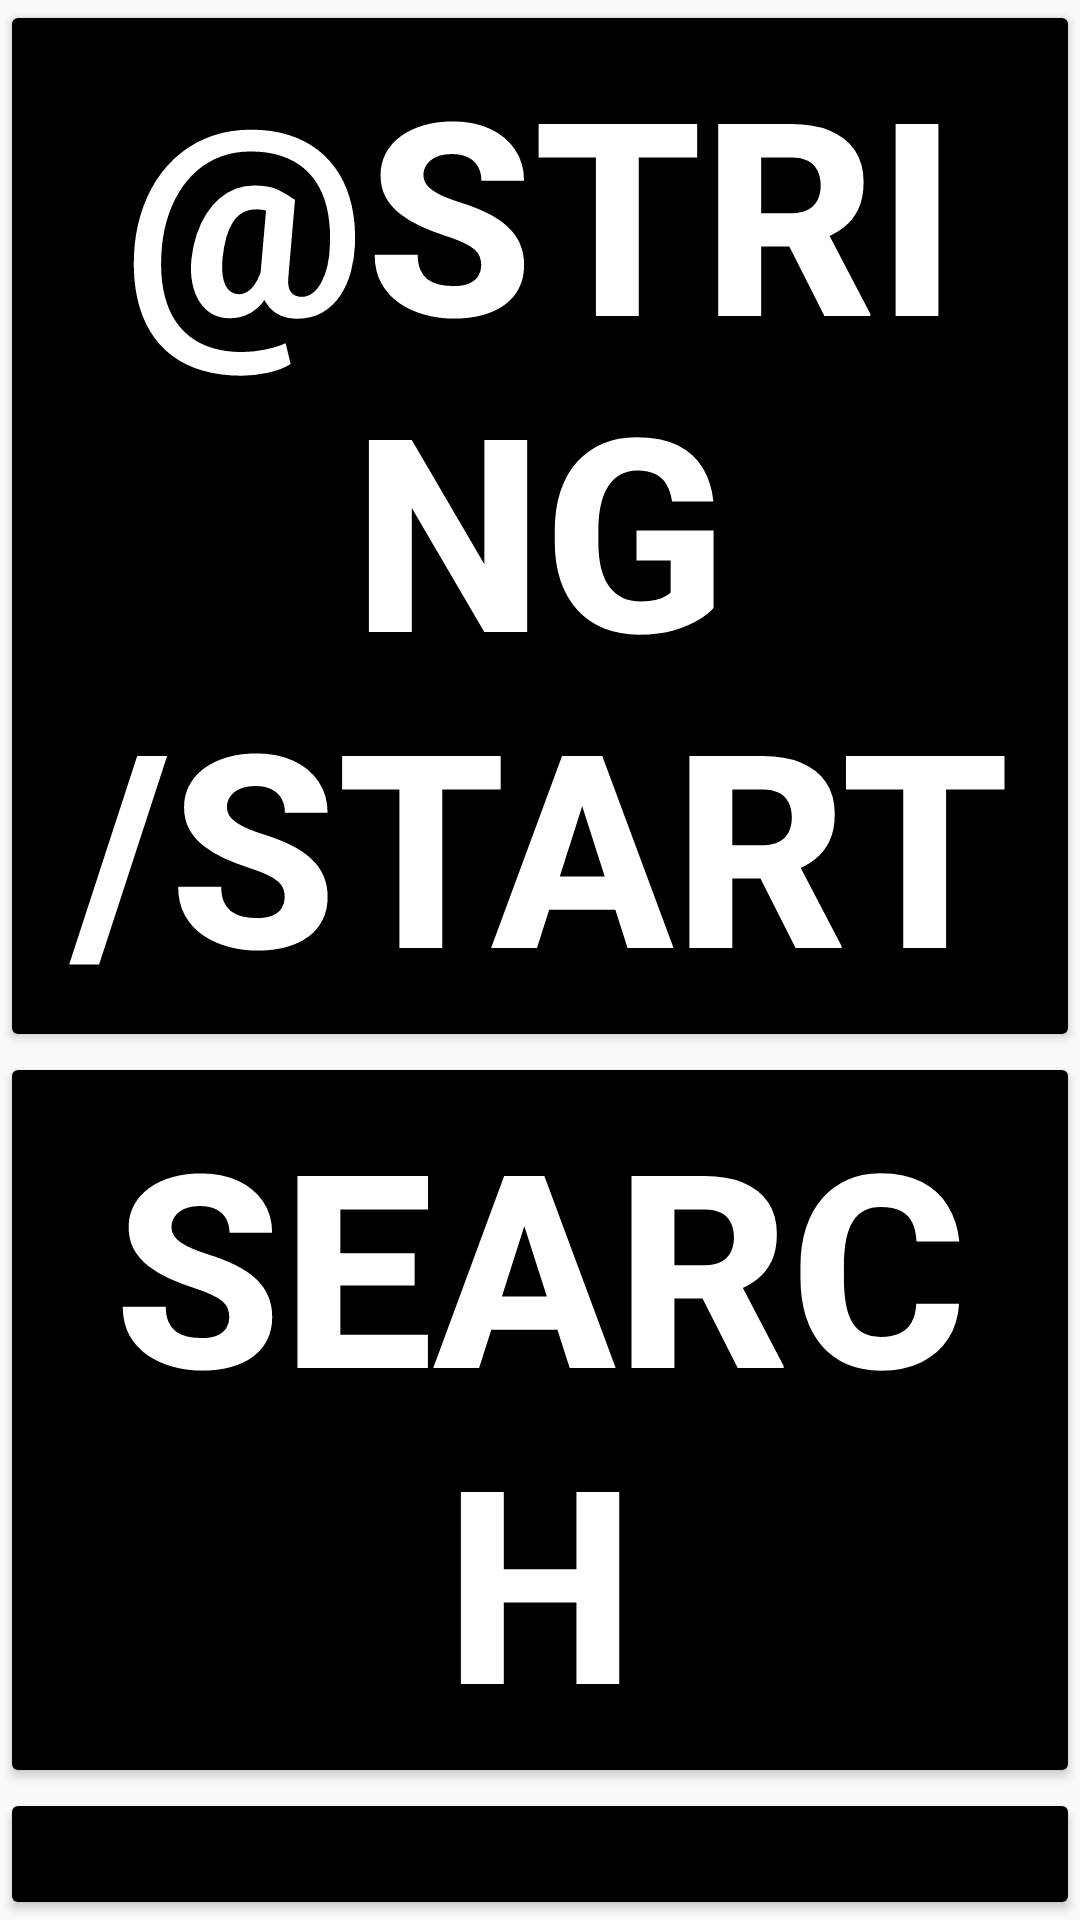

Reconstruct the res/layout file that produces this screen, plus the resources it refers to.
<!-- AndroidManifest.xml: application theme Theme.SoundPathEmpty -->
<!-- res/layout/layout.xml -->
<?xml version="1.0" encoding="utf-8"?>
<LinearLayout xmlns:android="http://schemas.android.com/apk/res/android"
    android:layout_width="match_parent"
    android:layout_height="match_parent">


    <LinearLayout
        android:layout_width="match_parent"
        android:layout_height="match_parent"
        android:orientation="vertical">
        
        <Button
            android:id="@+id/button9"
            android:layout_width="match_parent"
            android:layout_height="wrap_content"
            android:backgroundTint="#000000"
            android:text="@string/Start"
            android:textColor="#FFFFFF"
            android:textSize="90dp"
            android:textStyle="bold"
            android:visibility="visible" />
        
        <Button
            android:id="@+id/button10"
            android:layout_width="match_parent"
            android:layout_height="wrap_content"
            android:backgroundTint="#000000"
            android:text="@string/Search"
            android:textColor="#FFFFFF"
            android:textSize="90dp"
            android:textStyle="bold" />
        
        <Button
            android:id="@+id/button11"
            android:layout_width="match_parent"
            android:layout_height="wrap_content"
            android:backgroundTint="#000000"
            android:text="@string/Routes"
            android:textColor="#FFFFFF"
            android:textSize="90dp"
            android:textStyle="bold" />
        
        <Button
            android:id="@+id/button12"
            android:layout_width="match_parent"
            android:layout_height="wrap_content"
            android:backgroundTint="#000000"
            android:text="@string/Location"
            android:textColor="#FFFFFF"
            android:textSize="75dp"
            android:textStyle="bold" />
        
        <Button
            android:id="@+id/button13"
            android:layout_width="match_parent"
            android:layout_height="wrap_content"
            android:backgroundTint="#000000"
            android:text="@string/Settings"
            android:textColor="#FFFFFF"
            android:textSize="75dp"
            android:textStyle="bold" />
    </LinearLayout>
</LinearLayout>
<!-- resources referenced by this layout -->
<resources>
  <string name="Location">LOCATION</string>
  <string name="Routes">ROUTES</string>
  <string name="Search">SEARCH</string>
  <string name="Settings">SETTINGS</string>
  <style name="Theme.SoundPathEmpty" parent="android:Theme.Material.Light.NoActionBar" />
</resources>
